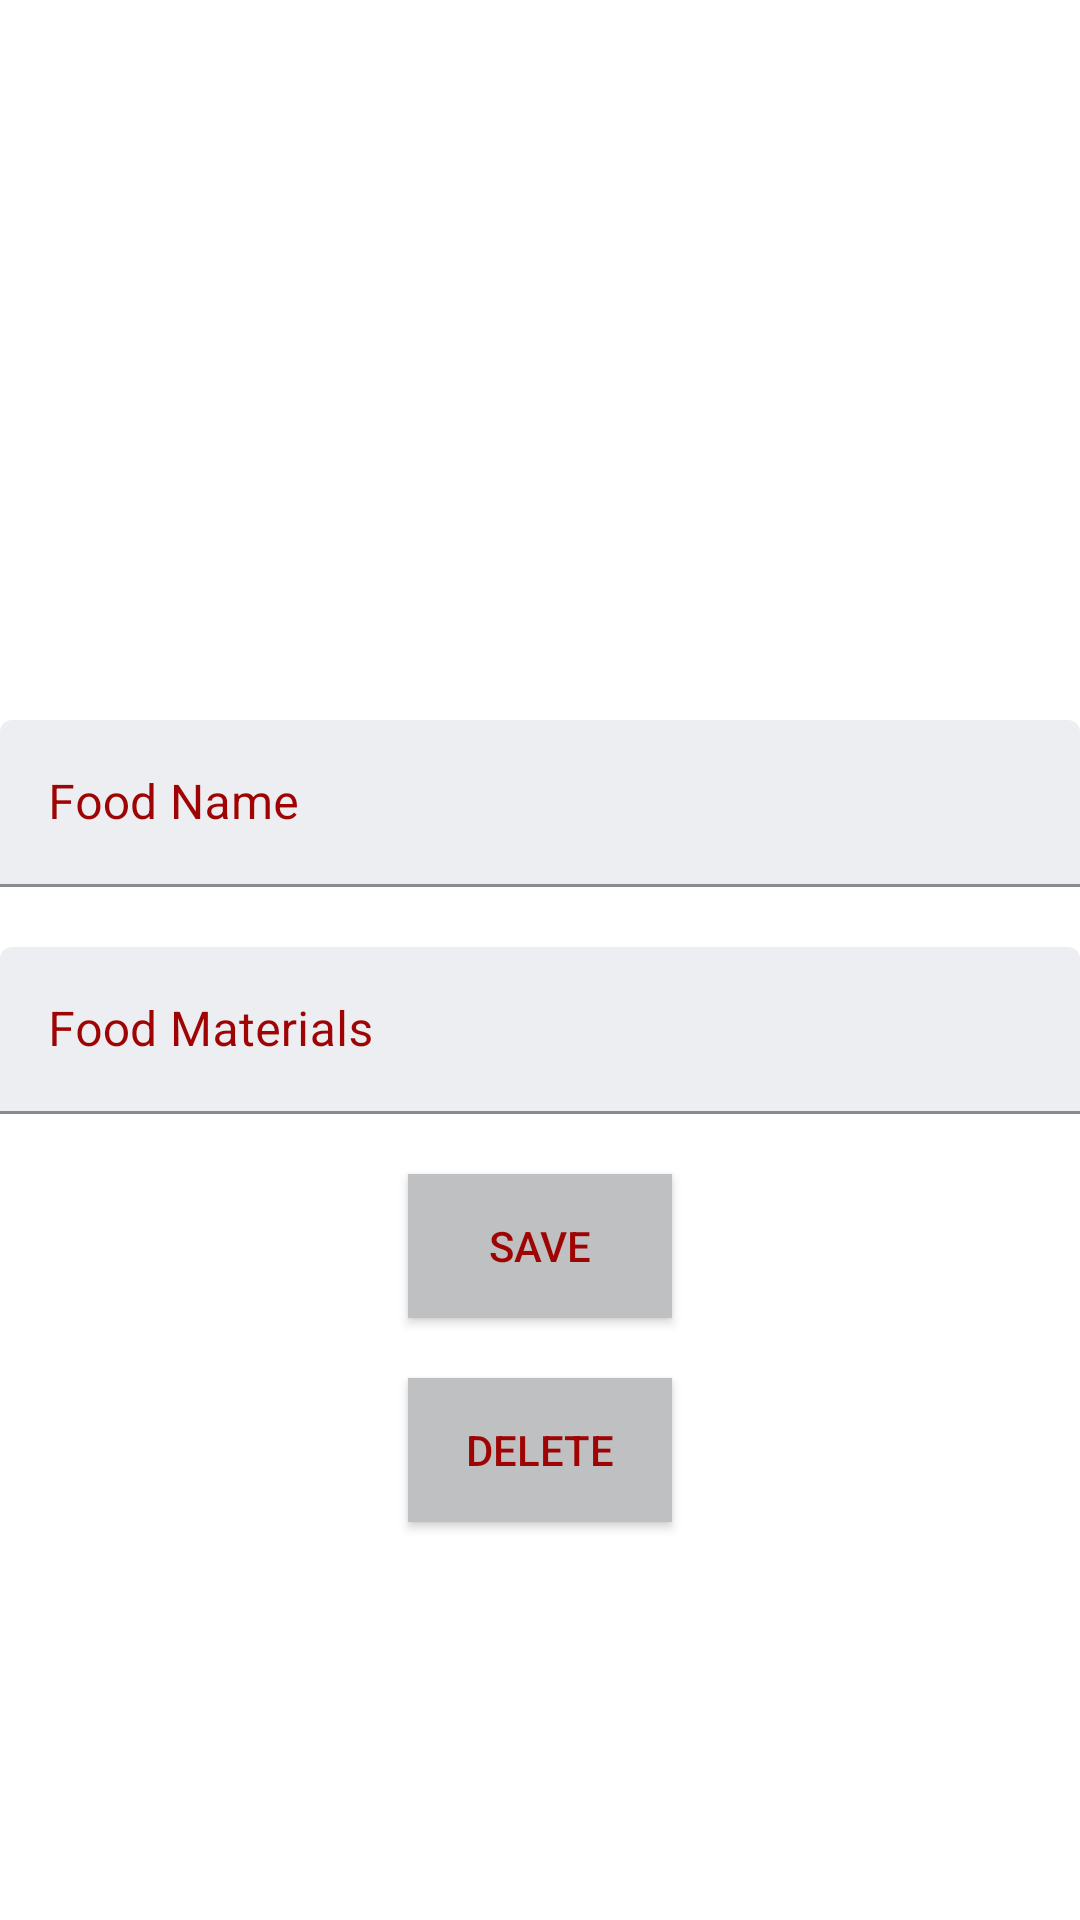

Layout XML and referenced resources for this Android screen:
<!-- AndroidManifest.xml: application theme Theme.RecipesBook -->
<!-- res/layout/fr_recipes.xml -->
<?xml version="1.0" encoding="utf-8"?>
<LinearLayout xmlns:android="http://schemas.android.com/apk/res/android"
    xmlns:app="http://schemas.android.com/apk/res-auto"
    xmlns:tools="http://schemas.android.com/tools"
    android:layout_width="match_parent"
    android:layout_height="match_parent"
    android:orientation="vertical"
    tools:context=".fragment.FRRecipes">

    <androidx.appcompat.widget.AppCompatImageView
        android:id="@+id/ivSelect"
        android:layout_width="wrap_content"
        android:layout_height="200dp"
        android:layout_gravity="center"
        android:layout_margin="@dimen/dimen_20_dp"
        android:onClick="ClickFood"
        android:src="@drawable/bg_selected_image" />

    <com.google.android.material.textfield.TextInputLayout
        android:layout_width="match_parent"
        android:layout_height="wrap_content"
        android:enabled="true"
        android:textColorHint="@color/red"
        app:boxBackgroundColor="#ECEEF1"
        app:hintAnimationEnabled="true"
        app:hintTextColor="@color/red">

        <androidx.appcompat.widget.AppCompatEditText
            android:id="@+id/etFoodName"
            android:layout_width="match_parent"
            android:layout_height="wrap_content"
            android:hint="@string/food_name"
            android:inputType="text"
            android:textColor="@color/red"
            android:textColorHint="@color/red" />

    </com.google.android.material.textfield.TextInputLayout>

    <com.google.android.material.textfield.TextInputLayout
        android:layout_width="match_parent"
        android:layout_height="wrap_content"
        android:enabled="true"
        android:textColorHint="@color/red"
        app:boxBackgroundColor="#ECEEF1"
        app:hintAnimationEnabled="true"
        app:hintTextColor="@color/red">

        <androidx.appcompat.widget.AppCompatEditText
            android:id="@+id/etFoodMaterial"
            android:layout_width="match_parent"
            android:layout_height="wrap_content"
            android:layout_marginTop="@dimen/dimen_20_dp"
            android:hint="@string/food_materials"
            android:inputType="text"
            android:textColor="@color/red"
            android:textColorHint="@color/red" />

    </com.google.android.material.textfield.TextInputLayout>

    <androidx.appcompat.widget.AppCompatButton
        android:id="@+id/btnSave"
        android:layout_width="wrap_content"
        android:layout_height="wrap_content"
        android:layout_gravity="center"
        android:layout_marginTop="@dimen/dimen_20_dp"
        android:background="#BFC0C1"
        android:onClick="save"
        android:text="@string/button_save"
        android:textColor="@color/red" />

    <androidx.appcompat.widget.AppCompatButton
        android:id="@+id/btnDelete"
        android:layout_width="wrap_content"
        android:layout_height="wrap_content"
        android:layout_gravity="center"
        android:layout_marginTop="@dimen/dimen_20_dp"
        android:background="#BFC0C1"
        android:onClick="delete"
        android:text="@string/delete"
        android:textColor="@color/red" />

</LinearLayout>
<!-- resources referenced by this layout -->
<resources>
  <color name="red">#9F0404</color>
  <dimen name="dimen_20_dp">20dp</dimen>
  <string name="button_save">SAVE</string>
  <string name="delete">delete</string>
  <string name="food_materials">Food Materials</string>
  <string name="food_name">Food Name</string>
  <style name="Theme.RecipesBook" parent="Theme.MaterialComponents.DayNight.DarkActionBar">
          
          <item name="colorPrimary">@color/redTwo</item>
          <item name="colorPrimaryVariant">@color/red</item>
          <item name="colorOnPrimary">@color/white</item>
          
          <item name="colorSecondary">@color/teal_200</item>
          <item name="colorSecondaryVariant">@color/teal_700</item>
          <item name="colorOnSecondary">@color/black</item>
          
          <item name="android:statusBarColor" tools:targetApi="l">?attr/colorPrimaryVariant</item>
          
      </style>
  <color name="redTwo">#C50606</color>
  <color name="white">#FFFFFFFF</color>
  <color name="teal_200">#FF03DAC5</color>
  <color name="teal_700">#FF018786</color>
  <color name="black">#FF000000</color>
</resources>
